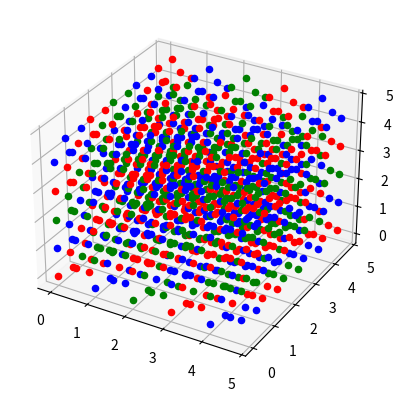

This chart was generated by the following Python code:
import numpy as np
import matplotlib.pyplot as plt

# This is the lattice parameter
lattice_scalar = 1

# Arrays are structured as [z][y][x]
# E.G. [1, 0, 0] represents the unit vector in the z-axis
basis = np.array([[1.0, 0.0, 0.0],
                  [0.0, 1.0, 0.0],
                  [0.0, 0.0, 1.0]])*lattice_scalar

# Relative positions of each Lithium atom in a unit cell
unit_cell = np.array([[0.0, 0.0, 0.0],  # 1. Origin
                      [0.5, 0.5, 0.0],  # 2. ZY-plane face centred point
                      [0.0, 0.5, 0.5],  # 3. XY-plane face centred point
                      [0.5, 0.0, 0.5],  # 4. XY-plane face centred point
                      [0.25, 0.25, 0.25],  # 5
                      [0.75, 0.75, 0.25],  # 6
                      [0.25, 0.75, 0.75],  # 7
                      [0.75, 0.25, 0.75]])*lattice_scalar  # 8

length_of_system = 5  # This is the length (s) of the side. So for a cube there are s^3 cells
# NOTE: Matplot lib strugles to plot the points when s > 5. 

grid = []
for z in range(length_of_system):
    for y in range(length_of_system):
        for x in range(length_of_system):
            base_position = np.array([z, y, x])  # Index of each unit cell
            cartesian_position = np.inner(basis.T, base_position)  # Origin of each unit cell
            grid.append(cartesian_position + unit_cell)

fig = plt.figure()
ax = fig.add_subplot(projection='3d')

colours = ['r', 'b', 'g']
i = -1
for cell in grid:
    if i < len(colours)-1:
        i += 1
    else:
        i = 0
    for atom in cell:
        colour = colours[i]
        ax.scatter(atom[2], atom[1], atom[0], c=colour)

plt.show()
